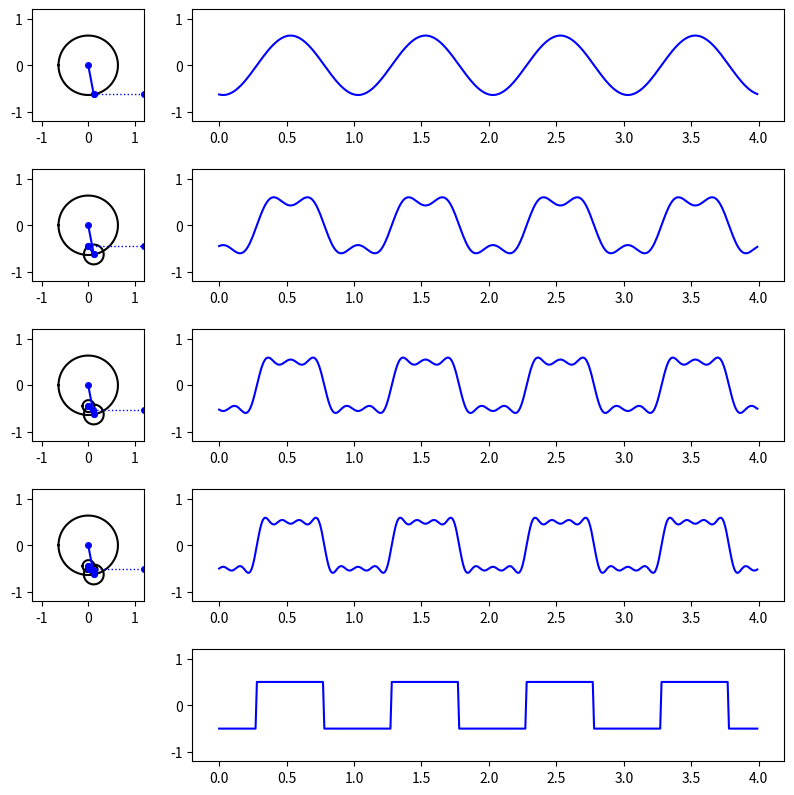

This chart was generated by the following Python code: (Note: this script raises an exception after producing the figure.)
#!/usr/bin/env python

""" 音声情報処理 n本ノック !! """

# MIT License

# Copyright (C) 2020 by Akira TAMAMORI

# Permission is hereby granted, free of charge, to any person
# obtaining a copy of this software and associated documentation files
# (the Software"), to deal in the Software without restriction,
# including without limitation the rights to use, copy, modify, merge,
# publish, distribute, sublicense, and/or sell copies of the Software,
# and to permit persons to whom the Software is furnished to do so,
# subject to the following conditions:

# The above copyright notice and this permission notice shall be
# included in all copies or substantial portions of the Software.

# THE SOFTWARE IS PROVIDED "AS IS", WITHOUT WARRANTY OF ANY KIND,
# EXPRESS OR IMPLIED, INCLUDING BUT NOT LIMITED TO THE WARRANTIES OF
# MERCHANTABILITY, FITNESS FOR A PARTICULAR PURPOSE AND
# NONINFRINGEMENT. IN NO EVENT SHALL THE AUTHORS OR COPYRIGHT HOLDERS BE
# LIABLE FOR ANY CLAIM, DAMAGES OR OTHER LIABILITY, WHETHER IN AN ACTION
# OF CONTRACT, TORT OR OTHERWISE, ARISING FROM, OUT OF OR IN CONNECTION
# WITH THE SOFTWARE OR THE USE OR OTHER DEALINGS IN THE SOFTWARE.

# Commentary:
# - 矩形波をフーリエ級数近似により作成する
# - 近似の様子をアニメーションにより可視化


import math
import numpy
import numpy.matlib
import matplotlib.pyplot as plt
import matplotlib.animation as animation


# Period [s]
PERIOD = 1

# Sampling frequency for plot
SAMP_FREQ = 100

# Duration[s]
TIME_LEN = 4 * PERIOD  #
TIME_NUM = math.floor(TIME_LEN * SAMP_FREQ)  # 400

# Angle [rad]
ANGLE = numpy.linspace(0, 2 * math.pi, SAMP_FREQ)  # (100, 1)

# Order of Fourier Series
ORDER = numpy.array([1, 3, 5, 7, 9])
ORDER_MAT = numpy.matlib.repmat(ORDER, TIME_NUM, 1)  # (400, 5)

X_MAX = 1.2
Y_MAX = 1.2
X_MIN = -1.2
Y_MIN = -1.2

fig = plt.figure(figsize=[8.0, 8.0])  # 800 x 800
ax1 = fig.add_axes([0.04, 0.85, 0.14, 0.14])
ax1.set_xlim(X_MIN, X_MAX)
ax1.set_ylim(Y_MIN, Y_MAX)

ax2 = fig.add_axes([0.24, 0.85, 0.74, 0.14])
ax2.set_ylim(Y_MIN, Y_MAX)

ax3 = fig.add_axes([0.04, 0.65, 0.14, 0.14])
ax3.set_xlim(X_MIN, X_MAX)
ax3.set_ylim(Y_MIN, Y_MAX)

ax4 = fig.add_axes([0.24, 0.65, 0.74, 0.14])
ax4.set_ylim(Y_MIN, Y_MAX)

ax5 = fig.add_axes([0.04, 0.45, 0.14, 0.14])
ax5.set_xlim(X_MIN, X_MAX)
ax5.set_ylim(Y_MIN, Y_MAX)

ax6 = fig.add_axes([0.24, 0.45, 0.74, 0.14])
ax6.set_ylim(Y_MIN, Y_MAX)

ax7 = fig.add_axes([0.04, 0.25, 0.14, 0.14])
ax7.set_xlim(X_MIN, X_MAX)
ax7.set_ylim(Y_MIN, Y_MAX)

ax8 = fig.add_axes([0.24, 0.25, 0.74, 0.14])
ax8.set_ylim(Y_MIN, Y_MAX)

ax9 = fig.add_axes([0.24, 0.05, 0.74, 0.14])
ax9.set_ylim(Y_MIN, Y_MAX)

images = []

for t0 in range(TIME_NUM):

    # Time [s]
    time_axis = numpy.arange(0, TIME_NUM).T / SAMP_FREQ  # (400, )
    time_axis = time_axis[::-1]
    t = numpy.arange(t0, t0 + TIME_NUM).T / SAMP_FREQ  # (400, )
    t = numpy.expand_dims(t, axis=1)  # (400, 1)
    t_mat = numpy.matlib.repmat(t, 1, len(ORDER))  # (400, 5)

    # Fourier coefficients
    coef = 2 * PERIOD / (math.pi * ORDER) * \
        numpy.cos(math.pi * ORDER)  # Saw wav
    # coef = -PERIOD / (math.pi * ORDER) * numpy.cos(math.pi * ORDER)  # Saw wave

    # phase on the circumference
    phi = 2 * math.pi * ORDER_MAT * t_mat / PERIOD  # (400, 5)

    # unit circle
    circ = numpy.array([coef * numpy.cos(phi[TIME_NUM-1, :]),
                        coef * numpy.sin(phi[TIME_NUM-1, :])])  # (2, 5, 5)

    sig = numpy.sum(numpy.matlib.repmat(
        coef, TIME_NUM, 1) * numpy.sin(phi), axis=1)

    # plot complex plane k=1
    im = ax1.plot(coef[0] * numpy.cos(ANGLE), coef[0] * numpy.sin(ANGLE),
                  color="k", linewidth=1.5)
    im += ax1.plot([0, circ[0, 0]], [0, circ[1, 0]],
                   linestyle="-", color="b", marker="o",
                   markerfacecolor="b", markersize=4)
    im += ax1.plot([circ[0, 0], X_MAX], [circ[1, 0], circ[1, 0]],
                   linestyle=":", color="b", marker="o", markersize=4,
                   markerfacecolor="b", linewidth=1)

    # plot signal k=1
    im += ax2.plot(time_axis, coef[0] * numpy.sin(phi[:, 0]),
                   linestyle="-", color="b", linewidth=1.5)

    # plot complex plane k = 2
    im += ax3.plot(coef[0] * numpy.cos(ANGLE), coef[0] * numpy.sin(ANGLE),
                   color="k", linewidth=1.5)
    im += ax3.plot(coef[1] * numpy.cos(ANGLE) + circ[0, 0],
                   coef[1] * numpy.sin(ANGLE) + circ[1, 0],
                   color="k", linewidth=1.5)
    im += ax3.plot([0, circ[0, 0]], [0, circ[1, 0]],
                   color="b", linestyle="-", marker="o",
                   markerfacecolor="b", markersize=4)
    im += ax3.plot([circ[0, 0], circ[0, 1] + circ[0, 0]],
                   [circ[1, 0], circ[1, 1] + circ[1, 0]],
                   color="b", linestyle="-", marker="o",
                   markerfacecolor="b", markersize=4)
    im += ax3.plot([circ[0, 1] + circ[0, 0], X_MAX],
                   [circ[1, 1] + circ[1, 0], circ[1, 1] + circ[1, 0]],
                   color="b", linestyle=":", marker="o", markerfacecolor="b",
                   linewidth=1, markersize=4)
    # plot signal k = 2
    im += ax4.plot(time_axis,
                   coef[1] * numpy.sin(phi[:, 1]) +
                   coef[0] * numpy.sin(phi[:, 0]),
                   linestyle="-", color="b", linewidth=1.5)

    # plot complex plane k = 3
    im += ax5.plot(coef[0] * numpy.cos(ANGLE), coef[0] * numpy.sin(ANGLE),
                   color="k", linewidth=1.5)
    im += ax5.plot(coef[1] * numpy.cos(ANGLE) + circ[0, 0],
                   coef[1] * numpy.sin(ANGLE) + circ[1, 0],
                   color="k", linewidth=1.5)
    im += ax5.plot(coef[2] * numpy.cos(ANGLE) + circ[0, 0] + circ[0, 1],
                   coef[2] * numpy.sin(ANGLE) + circ[1, 0] + circ[1, 1],
                   color="k", linewidth=1.5)
    im += ax5.plot([0, circ[0, 0]], [0, circ[1, 0]],
                   color="b", linestyle="-", marker="o",
                   markerfacecolor="b", markersize=4)
    im += ax5.plot([circ[0, 0], circ[0, 1] + circ[0, 0]],
                   [circ[1, 0], circ[1, 1] + circ[1, 0]],
                   color="b", linestyle="-", marker="o",
                   markerfacecolor="b", markersize=4)
    im += ax5.plot([circ[0, 1] + circ[0, 0], circ[0, 2] + circ[0, 1] + circ[0, 0]],
                   [circ[1, 1] + circ[1, 0], circ[1, 2] + circ[1, 1] + circ[1, 0]],
                   color="b", linestyle="-", marker="o",
                   markerfacecolor="b", markersize=4)
    im += ax5.plot([circ[0, 2] + circ[0, 1] + circ[0, 0], X_MAX],
                   [circ[1, 2] + circ[1, 1] + circ[1, 0],
                    circ[1, 2] + circ[1, 1] + circ[1, 0]],
                   color="b", linestyle=":", marker="o", markerfacecolor="b",
                   linewidth=1, markersize=4)

    # plot signal k = 3
    im += ax6.plot(time_axis, coef[2] * numpy.sin(phi[:, 2])
                   + coef[1] * numpy.sin(phi[:, 1])
                   + coef[0] * numpy.sin(phi[:, 0]),
                   linestyle="-", color="b", linewidth=1.5)

    # plot complex plane k = 4
    im += ax7.plot(coef[0] * numpy.cos(ANGLE), coef[0] * numpy.sin(ANGLE),
                   color="k", linewidth=1.5)
    im += ax7.plot(coef[1] * numpy.cos(ANGLE) + circ[0, 0],
                   coef[1] * numpy.sin(ANGLE) + circ[1, 0],
                   color="k", linewidth=1.5)
    im += ax7.plot(coef[2] * numpy.cos(ANGLE) + circ[0, 0] + circ[0, 1],
                   coef[2] * numpy.sin(ANGLE) + circ[1, 0] + circ[1, 1],
                   color="k", linewidth=1.5)
    im += ax7.plot(coef[3] * numpy.cos(ANGLE) + circ[0, 0] + circ[0, 1] + circ[0, 2],
                   coef[3] * numpy.sin(ANGLE) + circ[1, 0] +
                   circ[1, 1] + circ[1, 2],
                   color="k", linewidth=1.5)
    im += ax7.plot([0, circ[0, 0]], [0, circ[1, 0]],
                   color="b", linestyle="-", marker="o",
                   markerfacecolor="b", markersize=4)
    im += ax7.plot([circ[0, 0], circ[0, 1] + circ[0, 0]],
                   [circ[1, 0], circ[1, 1] + circ[1, 0]],
                   color="b", linestyle="-", marker="o",
                   markerfacecolor="b", markersize=4)
    im += ax7.plot([circ[0, 1] + circ[0, 0], circ[0, 2] + circ[0, 1] + circ[0, 0]],
                   [circ[1, 1] + circ[1, 0], circ[1, 2] + circ[1, 1] + circ[1, 0]],
                   color="b", linestyle="-", marker="o",
                   markerfacecolor="b", markersize=4)
    im += ax7.plot([circ[0, 2] + circ[0, 1] + circ[0, 0],
                    circ[0, 3] + circ[0, 2] + circ[0, 1] + circ[0, 0]],
                   [circ[1, 2] + circ[1, 1] + circ[1, 0],
                    circ[1, 3] + circ[1, 2] + circ[1, 1] + circ[1, 0]],
                   color="b", linestyle="-", marker="o",
                   markerfacecolor="b", markersize=4)
    im += ax7.plot([circ[0, 3] + circ[0, 2] + circ[0, 1] + circ[0, 0], X_MAX],
                   [circ[1, 3] + circ[1, 2] + circ[1, 1] + circ[1, 0],
                    circ[1, 3] + circ[1, 2] + circ[1, 1] + circ[1, 0]],
                   color="b", linestyle=":", marker="o", markerfacecolor="b",
                   linewidth=1, markersize=4)

    # plot signal
    im += ax8.plot(time_axis, coef[3] * numpy.sin(phi[:, 3])
                   + coef[2] * numpy.sin(phi[:, 2])
                   + coef[1] * numpy.sin(phi[:, 1])
                   + coef[0] * numpy.sin(phi[:, 0]),
                   linestyle="-", color="b", linewidth=1.5)

    # plot signal
    rectwave = -0.5 * numpy.sign(numpy.sin(2 * math.pi * t / PERIOD))
    im += ax9.plot(time_axis, rectwave, linestyle="-",
                   color="b", linewidth=1.5)

    images.append(im)

ANIME = animation.ArtistAnimation(fig, images, interval=40)
ANIME.save("plot_square.mp4", writer="ffmpeg", dpi=300)
